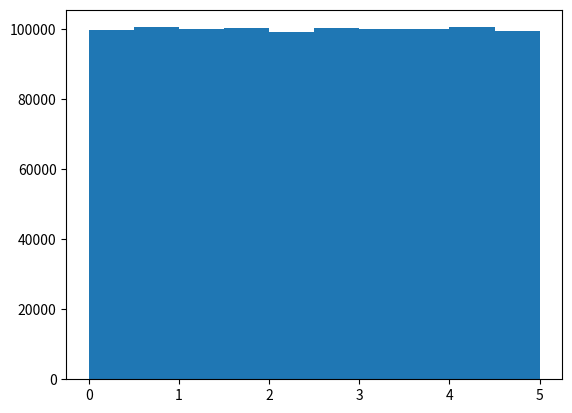

Write Python code to recreate this figure.
import numpy as np
import matplotlib.pyplot as plt

#빅데이터 분포
x = np.random.uniform(0.0, 5.0, 1000000)
print(x)

plt.hist(x)
plt.show()